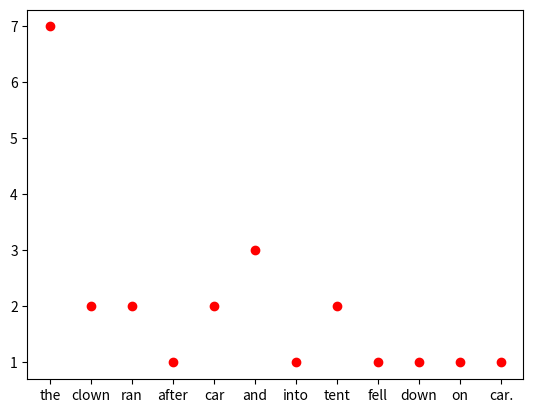

Write the Python code that produced this figure.

import matplotlib.pyplot as plt
import numpy as np
#finding frequency of elements in this paragraph
# note : here for example  I have taken this line , we can use file handling to open a file and count frequency of words
paragraph = "the clown ran after the car and the car ran into the tent and the tent fell down on the clown and the car."
di = dict()
string=paragraph.rstrip()
words=paragraph.split()
for word in words:
  di[word]=di.get(word,0)+1

  #finding element with maximum frequency    
w=None      
count=-1
for k,v in di.items():
     if v > count:
          w=k
          count=v

print(di)  

print ("Element with highest frequency is  \"" + w + "\" with frequency "+ str(count))


x = di.keys()
y = di.values()

fig, ax = plt.subplots()
ax.plot(x, y,'ro-', label='line 1', linewidth=0)
plt.show()